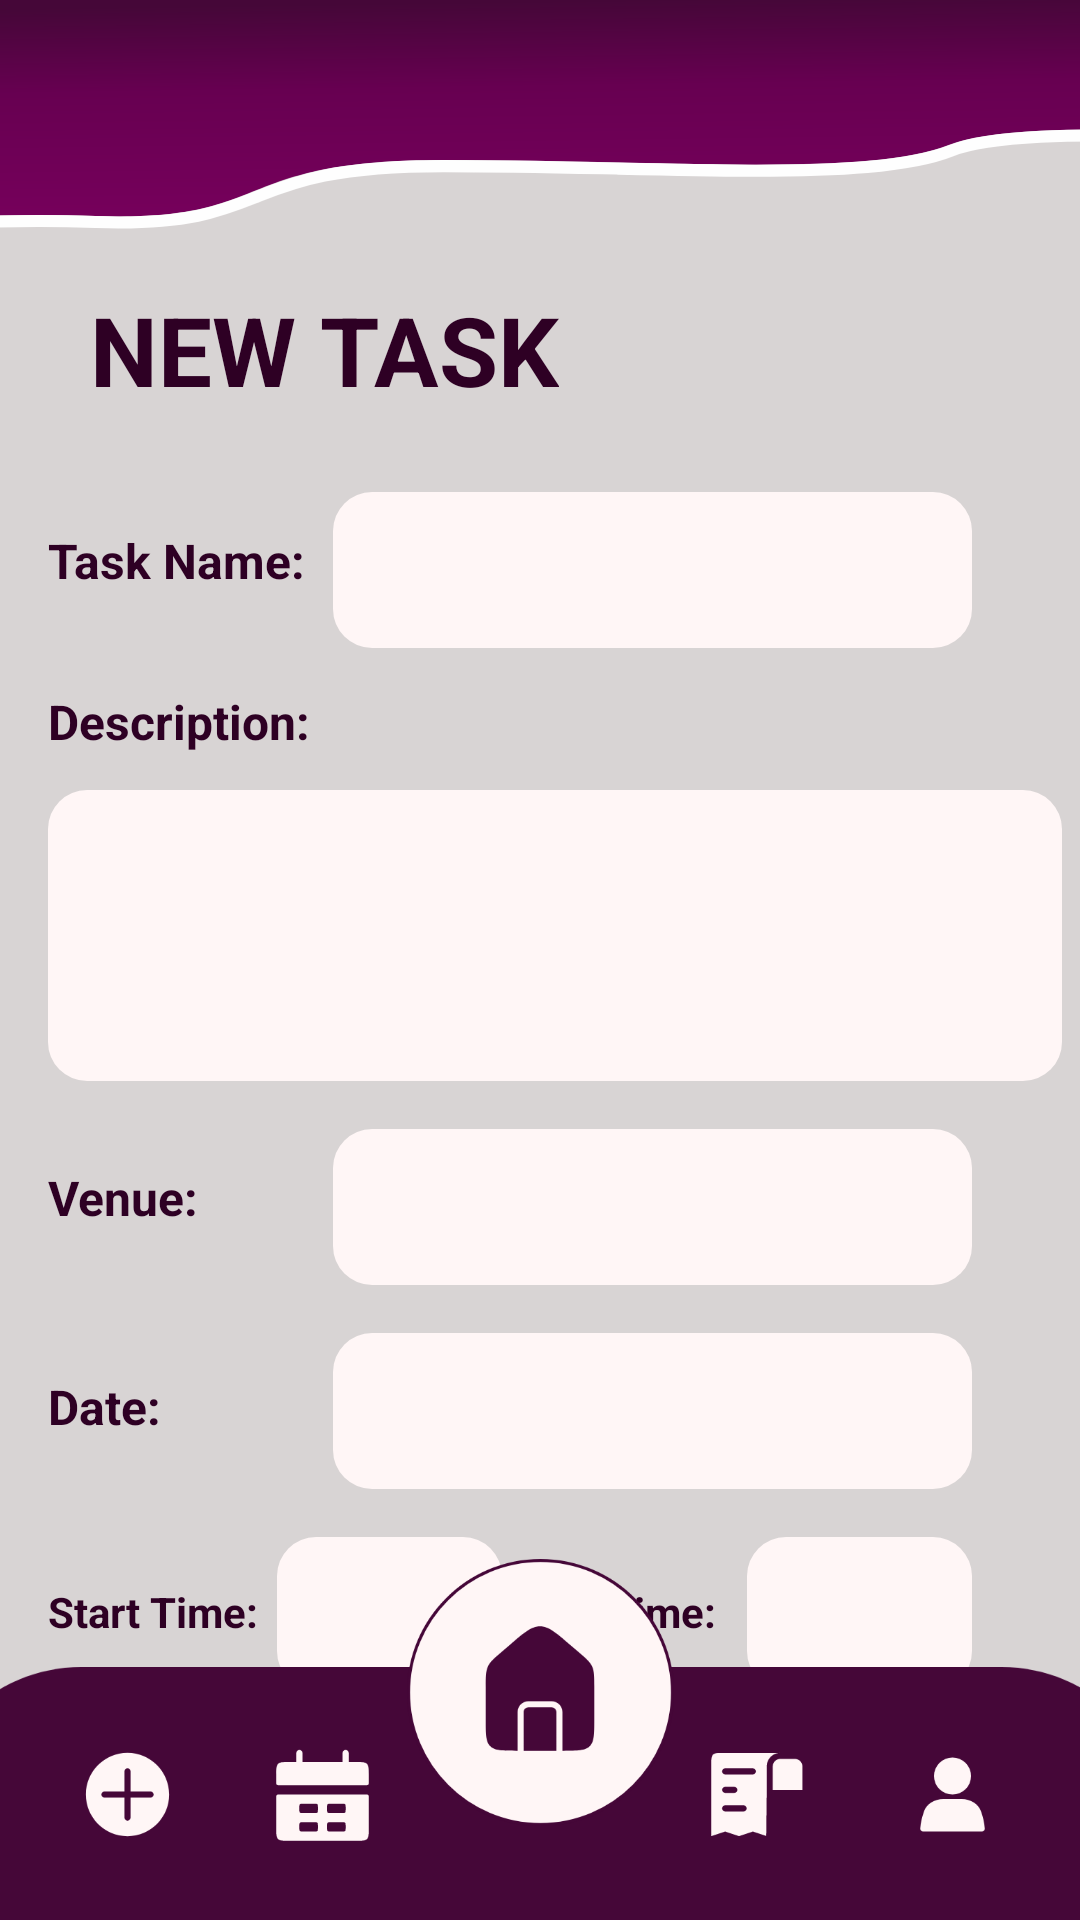

Here is an Android app screen rendered from its layout file. Give the layout XML and the strings, colors and styles it references.
<!-- AndroidManifest.xml: application theme Theme.JavaProj -->
<!-- res/layout/activity_addtask.xml -->
<?xml version="1.0" encoding="utf-8"?>
<androidx.constraintlayout.widget.ConstraintLayout xmlns:android="http://schemas.android.com/apk/res/android"
    xmlns:app="http://schemas.android.com/apk/res-auto"
    xmlns:tools="http://schemas.android.com/tools"
    android:layout_width="match_parent"
    android:layout_height="match_parent"
    android:background="@color/Log_Bg"
    tools:context=".AddTaskActivity">

    <TextView
        android:id="@+id/textView65"
        android:layout_width="wrap_content"
        android:layout_height="wrap_content"
        android:layout_marginStart="8dp"
        android:layout_marginTop="48dp"
        android:layout_weight="1"
        android:text="End Time:"
        android:textAllCaps="false"
        android:textColor="#2E0024"
        android:textSize="14dp"
        android:textStyle="bold"
        app:layout_constraintStart_toEndOf="@+id/editTextText6"
        app:layout_constraintTop_toBottomOf="@+id/textView46" />

    <EditText
        android:id="@+id/editTextText11"
        style="@style/CustomTF"
        android:layout_width="75dp"
        android:layout_height="51dp"
        android:layout_marginTop="16dp"
        android:layout_marginEnd="36dp"
        android:ems="10"
        android:inputType="time"
        android:paddingLeft="18dp"
        android:paddingRight="12dp"
        android:textColor="#393939"
        android:textColorHint="#393939"
        android:textSize="14dp"
        app:layout_constraintEnd_toEndOf="parent"
        app:layout_constraintTop_toBottomOf="@+id/editTextText5" />

    <Button
        android:id="@+id/buttonGetOtp3"
        android:layout_width="210dp"
        android:layout_height="48dp"
        android:background="@drawable/button_background_landing"
        android:backgroundTint="@color/Base_Primary"
        android:text="ADD TASK"
        android:textColor="@color/white"

        android:textSize="14dp"
        android:textStyle="bold"
        app:layout_constraintBottom_toTopOf="@+id/imageView14"
        app:layout_constraintEnd_toEndOf="parent"
        app:layout_constraintStart_toStartOf="parent"
        app:layout_constraintTop_toBottomOf="@+id/editTextText6" />

    <ImageView
        android:id="@+id/imageView29"
        android:layout_width="536dp"
        android:layout_height="95dp"
        app:layout_constraintEnd_toEndOf="parent"
        app:layout_constraintStart_toStartOf="parent"
        app:layout_constraintTop_toTopOf="parent"
        app:srcCompat="@drawable/top_addtask" />

    <TextView
        android:id="@+id/textView3"
        android:layout_width="wrap_content"
        android:layout_height="wrap_content"
        android:layout_marginStart="12dp"
        android:text="NEW TASK"
        android:textColor="#2E0024"
        android:textSize="32dp"
        android:textStyle="bold"
        app:layout_constraintEnd_toEndOf="parent"
        app:layout_constraintHorizontal_bias="0.094"
        app:layout_constraintStart_toStartOf="parent"
        app:layout_constraintTop_toBottomOf="@+id/imageView29" />

    <TextView
        android:id="@+id/textView37"
        android:layout_width="wrap_content"
        android:layout_height="wrap_content"
        android:layout_marginStart="16dp"
        android:layout_marginTop="38dp"
        android:layout_weight="1"
        android:text="Task Name:"
        android:textAllCaps="false"
        android:textColor="#2E0024"
        android:textSize="16dp"
        android:textStyle="bold"
        app:layout_constraintStart_toStartOf="parent"
        app:layout_constraintTop_toBottomOf="@+id/textView3" />

    <EditText
        android:id="@+id/editTextText2"
        style="@style/CustomTF"
        android:layout_width="213dp"
        android:layout_height="52dp"
        android:layout_marginTop="26dp"
        android:layout_marginEnd="36dp"
        android:ems="10"
        android:inputType="text"
        android:paddingLeft="18dp"
        android:paddingRight="12dp"
        android:textColor="#393939"
        android:textColorHint="#393939"
        android:textSize="14dp"
        app:layout_constraintEnd_toEndOf="parent"
        app:layout_constraintTop_toBottomOf="@+id/textView3" />

    <TextView
        android:id="@+id/textView43"
        android:layout_width="wrap_content"
        android:layout_height="wrap_content"
        android:layout_marginStart="16dp"
        android:layout_marginTop="32dp"
        android:layout_weight="1"
        android:text="Description:"
        android:textAllCaps="false"
        android:textColor="#2E0024"
        android:textSize="16dp"
        android:textStyle="bold"
        app:layout_constraintStart_toStartOf="parent"
        app:layout_constraintTop_toBottomOf="@+id/textView37" />

    <EditText
        android:id="@+id/editTextText3"
        style="@style/CustomTF"
        android:layout_width="338dp"
        android:layout_height="97dp"
        android:layout_marginStart="16dp"
        android:layout_marginTop="12dp"
        android:ems="10"
        android:inputType="textMultiLine"
        android:paddingLeft="18dp"
        android:paddingRight="12dp"
        android:textColor="#393939"
        android:textColorHint="#393939"
        android:textSize="14dp"
        app:layout_constraintStart_toStartOf="parent"
        app:layout_constraintTop_toBottomOf="@+id/textView43" />

    <TextView
        android:id="@+id/textView45"
        android:layout_width="wrap_content"
        android:layout_height="wrap_content"
        android:layout_marginStart="16dp"
        android:layout_marginTop="28dp"
        android:layout_weight="1"
        android:text="Venue:"
        android:textAllCaps="false"
        android:textColor="#2E0024"
        android:textSize="16dp"
        android:textStyle="bold"
        app:layout_constraintStart_toStartOf="parent"
        app:layout_constraintTop_toBottomOf="@+id/editTextText3" />

    <EditText
        android:id="@+id/editTextText4"
        style="@style/CustomTF"
        android:layout_width="213dp"
        android:layout_height="52dp"
        android:layout_marginTop="16dp"
        android:layout_marginEnd="36dp"
        android:ems="10"
        android:inputType="text"
        android:paddingLeft="18dp"
        android:paddingRight="12dp"
        android:textColor="#393939"
        android:textColorHint="#393939"
        android:textSize="14dp"
        app:layout_constraintEnd_toEndOf="parent"
        app:layout_constraintTop_toBottomOf="@+id/editTextText3" />

    <TextView
        android:id="@+id/textView46"
        android:layout_width="wrap_content"
        android:layout_height="wrap_content"
        android:layout_marginStart="16dp"
        android:layout_marginTop="48dp"
        android:layout_weight="1"
        android:text="Date:"
        android:textAllCaps="false"
        android:textColor="#2E0024"
        android:textSize="16dp"
        android:textStyle="bold"
        app:layout_constraintStart_toStartOf="parent"
        app:layout_constraintTop_toBottomOf="@+id/textView45" />

    <EditText
        android:id="@+id/editTextText5"
        style="@style/CustomTF"
        android:layout_width="213dp"
        android:layout_height="52dp"
        android:layout_marginTop="16dp"
        android:layout_marginEnd="36dp"
        android:ems="10"
        android:inputType="date"
        android:paddingLeft="18dp"
        android:paddingRight="12dp"
        android:textColor="#393939"
        android:textColorHint="#393939"
        android:textSize="14dp"
        app:layout_constraintEnd_toEndOf="parent"
        app:layout_constraintTop_toBottomOf="@+id/editTextText4" />

    <TextView
        android:id="@+id/textView47"
        android:layout_width="wrap_content"
        android:layout_height="wrap_content"
        android:layout_marginStart="16dp"
        android:layout_marginTop="48dp"
        android:layout_weight="1"
        android:text="Start Time:"
        android:textAllCaps="false"
        android:textColor="#2E0024"
        android:textSize="14dp"
        android:textStyle="bold"
        app:layout_constraintStart_toStartOf="parent"
        app:layout_constraintTop_toBottomOf="@+id/textView46" />

    <EditText
        android:id="@+id/editTextText6"
        style="@style/CustomTF"
        android:layout_width="75dp"
        android:layout_height="51dp"
        android:layout_marginStart="6dp"
        android:layout_marginTop="16dp"
        android:ems="10"
        android:inputType="time"
        android:paddingLeft="18dp"
        android:paddingRight="12dp"
        android:textColor="#393939"
        android:textColorHint="#393939"
        android:textSize="14dp"
        app:layout_constraintStart_toEndOf="@+id/textView47"
        app:layout_constraintTop_toBottomOf="@+id/editTextText5" />

    <ImageView
        android:id="@+id/imageView13"
        android:layout_width="415dp"
        android:layout_height="85dp"
        android:layout_marginBottom="-1dp"
        app:layout_constraintBottom_toBottomOf="parent"
        app:layout_constraintEnd_toEndOf="parent"
        app:layout_constraintStart_toStartOf="parent"
        app:srcCompat="@drawable/basemenu" />

    <ImageView
        android:id="@+id/imageView14"
        android:layout_width="wrap_content"
        android:layout_height="wrap_content"
        android:layout_marginBottom="32dp"
        app:layout_constraintBottom_toBottomOf="@+id/imageView13"
        app:layout_constraintEnd_toEndOf="parent"
        app:layout_constraintStart_toStartOf="parent"
        app:srcCompat="@drawable/elip2" />

    <ImageView
        android:id="@+id/imageView15"
        android:layout_width="wrap_content"
        android:layout_height="wrap_content"
        app:layout_constraintBottom_toBottomOf="@+id/imageView14"
        app:layout_constraintEnd_toEndOf="@+id/imageView14"
        app:layout_constraintHorizontal_bias="0.488"
        app:layout_constraintStart_toStartOf="@+id/imageView14"
        app:layout_constraintTop_toTopOf="@+id/imageView14"
        app:layout_constraintVertical_bias="0.355"
        app:srcCompat="@drawable/home" />

    <ImageView
        android:id="@+id/imageView16"
        android:layout_width="wrap_content"
        android:layout_height="wrap_content"
        android:layout_marginEnd="24dp"
        app:layout_constraintBottom_toBottomOf="@+id/imageView13"
        app:layout_constraintEnd_toEndOf="parent"
        app:layout_constraintTop_toTopOf="@+id/imageView13"
        app:srcCompat="@drawable/acc" />

    <ImageView
        android:id="@+id/imageView17"
        android:layout_width="wrap_content"
        android:layout_height="wrap_content"
        android:layout_marginEnd="28dp"
        app:layout_constraintBottom_toBottomOf="@+id/imageView13"
        app:layout_constraintEnd_toStartOf="@+id/imageView16"
        app:layout_constraintTop_toTopOf="@+id/imageView13"
        app:srcCompat="@drawable/cc" />

    <ImageView
        android:id="@+id/imageView18"
        android:layout_width="wrap_content"
        android:layout_height="wrap_content"
        android:layout_marginStart="24dp"
        app:layout_constraintBottom_toBottomOf="@+id/imageView13"
        app:layout_constraintStart_toStartOf="parent"
        app:layout_constraintTop_toTopOf="@+id/imageView13"
        app:srcCompat="@drawable/add" />

    <ImageView
        android:id="@+id/imageView19"
        android:layout_width="wrap_content"
        android:layout_height="wrap_content"
        android:layout_marginStart="28dp"
        app:layout_constraintBottom_toBottomOf="@+id/imageView13"
        app:layout_constraintStart_toEndOf="@+id/imageView18"
        app:layout_constraintTop_toTopOf="@+id/imageView13"
        app:srcCompat="@drawable/event" />

</androidx.constraintlayout.widget.ConstraintLayout>
<!-- resources referenced by this layout -->
<resources>
  <color name="Base_Primary">#450738</color>
  <color name="Log_Bg">#D8D4D4</color>
  <color name="white">#FFFFFFFF</color>
  <!-- drawable acc (drawable) -->
  <vector xmlns:android="http://schemas.android.com/apk/res/android"    android:width="37dp"    android:height="37dp"    android:viewportWidth="37"    android:viewportHeight="37">    <path        android:fillColor="#FFFFF6F6"        android:pathData="M18.5 6.16A6.17 6.17 0 1 0 18.5 18.5 6.17 6.17 0 1 0 18.5 6.16z"/>    <path        android:fillColor="#FFFFF6F6"        android:pathData="M8.93 24.29c0.94-2.72 3.63-4.25 6.5-4.25h6.14c2.87 0 5.56 1.53 6.5 4.25 0.56 1.62 1.06 3.56 1.19 5.54 0.03 0.56-0.42 1-0.97 1H8.71c-0.55 0-1-0.44-0.97-1 0.13-1.98 0.63-3.92 1.2-5.54Z"/></vector>
  <!-- drawable add (drawable) -->
  <vector xmlns:android="http://schemas.android.com/apk/res/android"
      android:width="37dp"
      android:height="37dp"
      android:viewportWidth="37"
      android:viewportHeight="37">
      <path
          android:fillColor="#FFFFF6F6"
          android:fillType="evenOdd"
          android:pathData="M32.38 18.5c0 7.66-6.22 13.88-13.88 13.88-7.66 0-13.88-6.22-13.88-13.88 0-7.66 6.22-13.88 13.88-13.88 7.66 0 13.88 6.22 13.88 13.88ZM18.5 27.2c-0.55 0-1-0.44-1-1v-6.7h-6.7c-0.56 0-1-0.45-1-1s0.44-1 1-1h6.7v-6.7c0-0.56 0.45-1 1-1s1 0.44 1 1v6.7h6.7c0.56 0 1 0.45 1 1s-0.44 1-1 1h-6.7v6.7c0 0.56-0.45 1-1 1Z"/>
  </vector>
  <!-- drawable basemenu (drawable) -->
  <vector xmlns:android="http://schemas.android.com/apk/res/android"
      android:width="385dp"
      android:height="79dp"
      android:viewportWidth="385"
      android:viewportHeight="79">
      <path
          android:fillColor="#FF450738"
          android:pathData="M0 50c0-27.61 22.39-50 50-50h285c27.61 0 50 22.39 50 50v57c0 27.61-22.39 50-50 50h-285c-27.61 0-50-22.39-50-50z"/>
  </vector>
  <!-- drawable button_background_landing (drawable) -->
  <?xml version="1.0" encoding="utf-8"?>
  <shape xmlns:android="http://schemas.android.com/apk/res/android">
      <solid android:color="@color/Base_Primary" />
      <corners android:radius="80dp" />
  </shape>
  <!-- drawable elip2 (drawable) -->
  <vector xmlns:android="http://schemas.android.com/apk/res/android"
      android:width="89dp"
      android:height="89dp"
      android:viewportWidth="89"
      android:viewportHeight="89">
      <path
          android:fillColor="#FFFFF6F6"
          android:strokeColor="#FF450738"
          android:strokeWidth="1"
          android:pathData="M88.5 44.5c0 24.3-19.7 44-44 44s-44-19.7-44-44 19.7-44 44-44 44 19.7 44 44Z"/>
  </vector>
  <style name="CustomTF" parent="Widget.AppCompat.EditText">
          <item name="android:background">@drawable/textfieldesign</item>
          <item name="android:textColor">@color/black</item>
      </style>
  <style name="Theme.JavaProj" parent="Base.Theme.JavaProj" />
  <!-- drawable textfieldesign (drawable) -->
  <?xml version="1.0" encoding="utf-8"?>
  <shape xmlns:android="http://schemas.android.com/apk/res/android">
      <solid android:color="#FFF6F6" />
      <corners android:radius="13dp" />
  </shape>
  <color name="black">#FF000000</color>
  <style name="Base.Theme.JavaProj" parent="Theme.AppCompat.Light.NoActionBar">
          <item name="android:windowFullscreen">true</item>
          <item name="android:windowNoTitle">true</item>
          <item name="windowNoTitle">true</item>
          <item name="colorPrimary">@color/Base_Primary</item>
          <item name="editTextStyle">@style/CustomTF</item>
      </style>
</resources>
